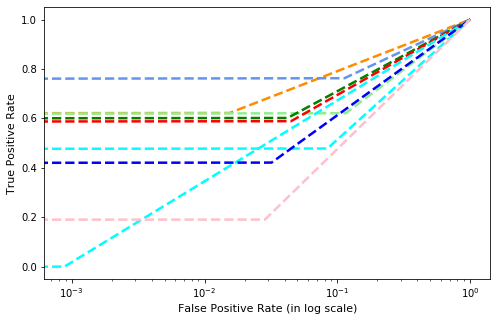

The data file committed next to this chart (first rows):
, precision, recall, f1-score, support
Gatak, 0.3865, 0.4781, 0.4275, 228.0
Kelihos_ver1, 0.6, 0.622, 0.6108, 82.0
Kelihos_ver3, 0.7228, 0.7626, 0.7422, 636.0
Lollipop, 0.6065, 0.6208, 0.6136, 509.0
Obfuscator.ACY, 0.6325, 0.6016, 0.6167, 246.0
Ramnit, 0.6788, 0.5886, 0.6305, 316.0
Simda, 0.0, 0.0, 0.0, 9.0
Tracur, 0.4848, 0.4211, 0.4507, 152.0
Vundo, 0.2439, 0.1905, 0.2139, 105.0
accuracy, 0.604, 0.604, 0.604, 0.604
macro avg, 0.484, 0.4761, 0.4784, 2283
weighted avg, 0.6023, 0.604, 0.6017, 2283
